Dataset: -handwriting (GitHub, crooba/-handwriting). Classes: circle, rectangle, triangle.

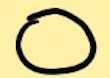
Label: circle

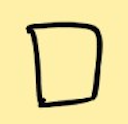
Label: rectangle

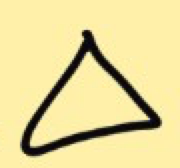
Label: triangle

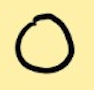
Label: circle

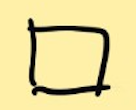
Label: rectangle

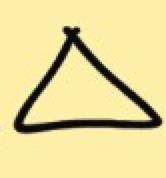
Label: triangle
